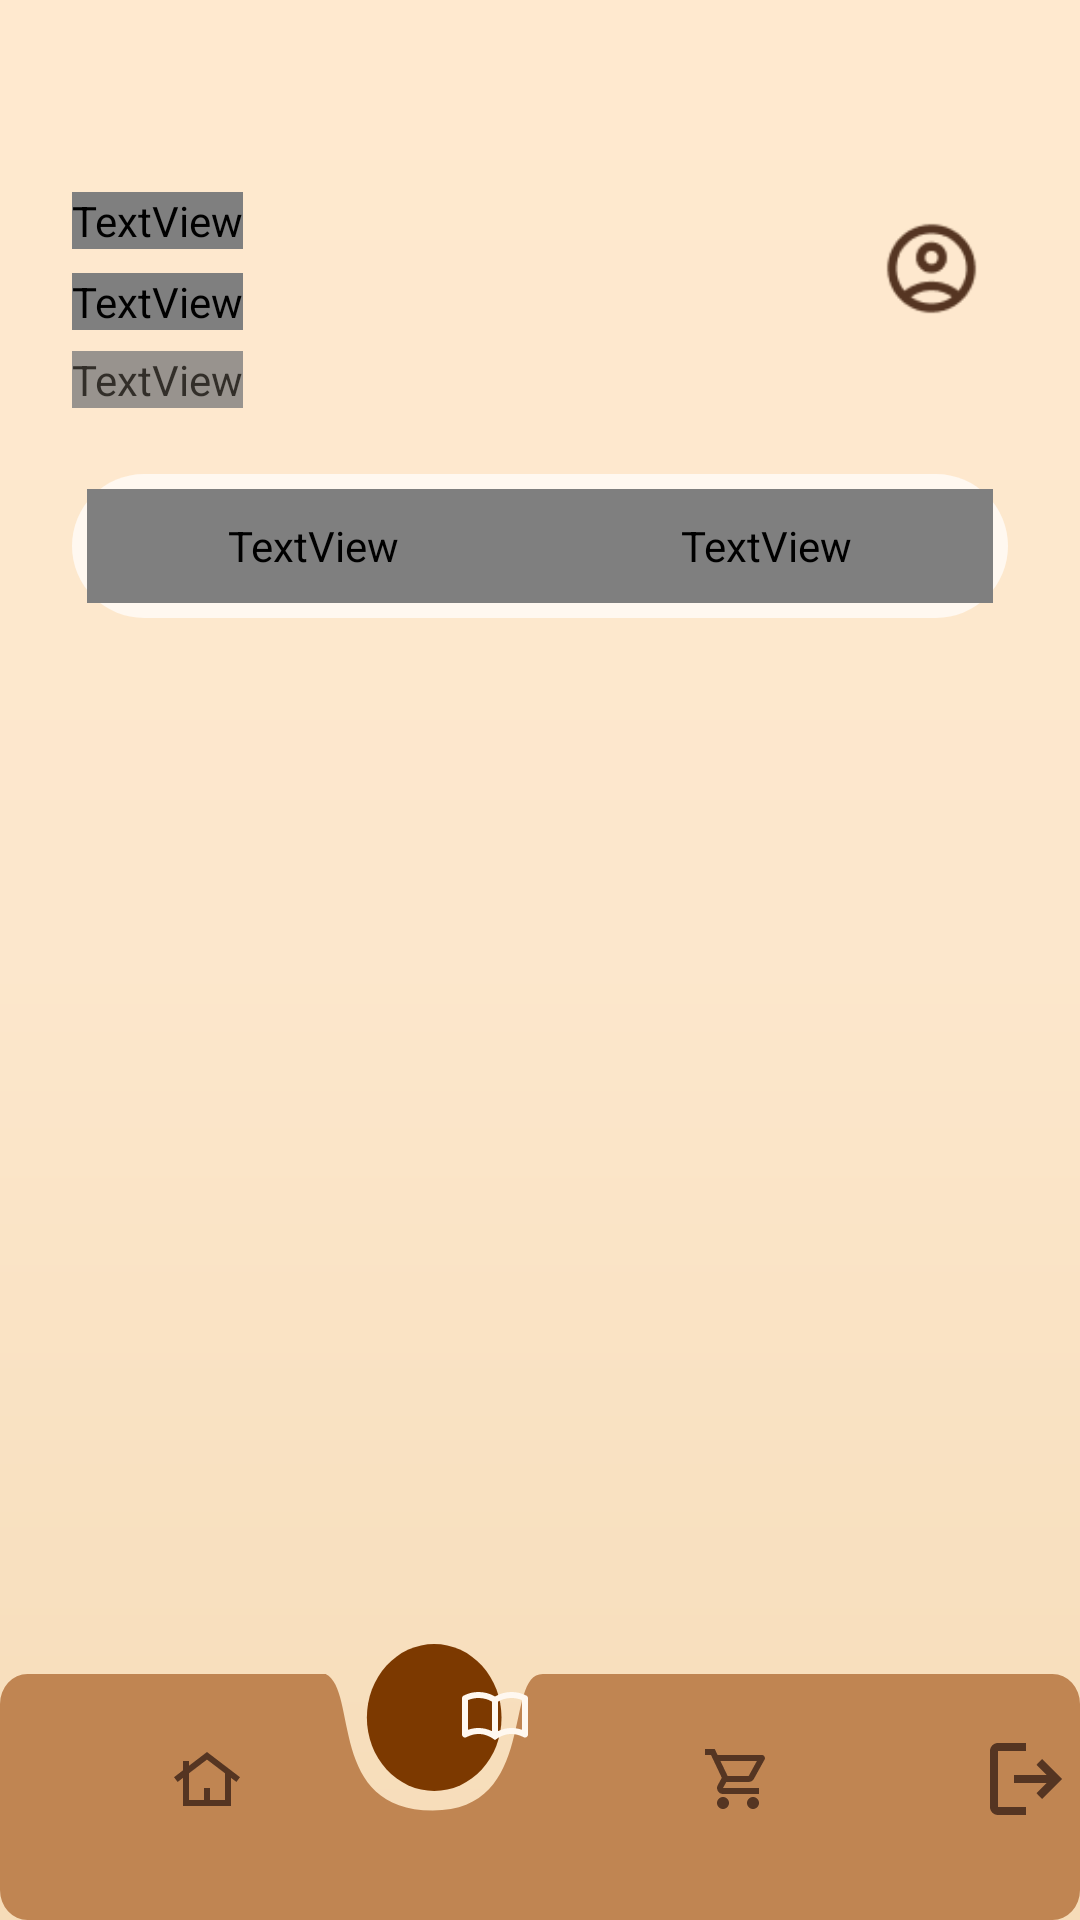

The Android layout XML behind this screen, and the referenced resources:
<!-- AndroidManifest.xml: application theme Theme.BookWorm -->
<!-- res/layout/activity_books.xml -->
<?xml version="1.0" encoding="utf-8"?>
<FrameLayout xmlns:android="http://schemas.android.com/apk/res/android"
    xmlns:app="http://schemas.android.com/apk/res-auto"
    xmlns:tools="http://schemas.android.com/tools"
    android:layout_width="match_parent"
    android:layout_height="match_parent"
    android:background="@drawable/bg_books_screen"
    tools:context=".ui.home.BooksActivity">

    
    <androidx.core.widget.NestedScrollView
        android:id="@+id/nsv_books"
        android:layout_width="match_parent"
        android:layout_height="match_parent"
        android:paddingBottom="100dp"
        android:clipToPadding="false"
        android:overScrollMode="never">

        <LinearLayout
            android:layout_width="match_parent"
            android:layout_height="wrap_content"
            android:orientation="vertical">

            
            <FrameLayout
                android:layout_width="match_parent"
                android:layout_height="wrap_content"
                android:paddingStart="24dp"
                android:paddingEnd="24dp"
                android:paddingTop="64dp">

                <LinearLayout
                    android:layout_width="wrap_content"
                    android:layout_height="wrap_content"
                    android:orientation="vertical">

                    <TextView
                        android:layout_width="wrap_content"
                        android:layout_height="wrap_content"
                        android:fontFamily="@font/montserrat"
                        android:text="@string/kicker_books"
                        android:textColor="@color/color_primary_1"
                        android:textSize="11sp"
                        android:textStyle="bold"
                        android:textAllCaps="true"
                        android:letterSpacing="0.12" />

                    <TextView
                        android:layout_width="wrap_content"
                        android:layout_height="wrap_content"
                        android:layout_marginTop="8dp"
                        android:fontFamily="@font/montserrat"
                        android:text="@string/title_our_library"
                        android:textColor="@color/color_primary_3"
                        android:textSize="27sp"
                        android:textStyle="bold" />

                    <TextView
                        android:layout_width="wrap_content"
                        android:layout_height="wrap_content"
                        android:layout_marginTop="7dp"
                        android:fontFamily="@font/montserrat"
                        android:text="@string/subtitle_timeless"
                        android:textColor="@color/color_primary_3"
                        android:textSize="14sp"
                        android:alpha="0.80"
                        android:fontWeight="600" />
                </LinearLayout>

                <ImageView
                    android:id="@+id/iv_avatar"
                    android:layout_width="@dimen/avatar_size"
                    android:layout_height="@dimen/avatar_size"
                    android:layout_gravity="end"
                    android:background="@drawable/bg_avatar"
                    android:src="@drawable/ic_account_circle"
                    android:padding="8dp"
                    android:scaleType="fitCenter"
                    android:elevation="4dp"
                    android:contentDescription="@null" />
            </FrameLayout>

            
            <FrameLayout
                android:layout_width="match_parent"
                android:layout_height="48dp"
                android:layout_marginStart="24dp"
                android:layout_marginEnd="24dp"
                android:layout_marginTop="22dp"
                android:background="@drawable/bg_segmented_tab"
                android:padding="5dp">

                
                <View
                    android:id="@+id/tab_indicator"
                    android:layout_width="0dp"
                    android:layout_height="match_parent"
                    android:background="@drawable/bg_segmented_active"
                    tools:layout_width="151dp" />

                
                <LinearLayout
                    android:layout_width="match_parent"
                    android:layout_height="match_parent"
                    android:orientation="horizontal">

                    <TextView
                        android:id="@+id/tab_non_fiction"
                        android:layout_width="0dp"
                        android:layout_height="match_parent"
                        android:layout_weight="1"
                        android:gravity="center"
                        android:fontFamily="@font/montserrat"
                        android:text="@string/tab_non_fiction"
                        android:textColor="@color/white"
                        android:textSize="13.5sp"
                        android:textStyle="bold"
                        android:letterSpacing="0.03"
                        android:clickable="true"
                        android:focusable="true" />

                    <TextView
                        android:id="@+id/tab_fiction"
                        android:layout_width="0dp"
                        android:layout_height="match_parent"
                        android:layout_weight="1"
                        android:gravity="center"
                        android:fontFamily="@font/montserrat"
                        android:text="@string/tab_fiction"
                        android:textColor="@color/color_primary_3"
                        android:textSize="13.5sp"
                        android:textStyle="bold"
                        android:letterSpacing="0.03"
                        android:clickable="true"
                        android:focusable="true" />
                </LinearLayout>
            </FrameLayout>

            
            <androidx.recyclerview.widget.RecyclerView
                android:id="@+id/rv_books"
                android:layout_width="match_parent"
                android:layout_height="wrap_content"
                android:layout_marginStart="24dp"
                android:layout_marginEnd="24dp"
                android:layout_marginTop="24dp"
                android:layout_marginBottom="16dp"
                android:nestedScrollingEnabled="false"
                app:layoutManager="androidx.recyclerview.widget.GridLayoutManager"
                app:spanCount="2"
                tools:listitem="@layout/item_book_card"
                tools:itemCount="6" />
        </LinearLayout>
    </androidx.core.widget.NestedScrollView>

    <include layout="@layout/component_navbar_books" />

</FrameLayout>
<!-- res/layout/item_book_card.xml (included above) -->
<?xml version="1.0" encoding="utf-8"?>
<LinearLayout xmlns:android="http://schemas.android.com/apk/res/android"
    xmlns:tools="http://schemas.android.com/tools"
    android:layout_width="match_parent"
    android:layout_height="wrap_content"
    android:orientation="vertical"
    android:clickable="true"
    android:focusable="true">

    <com.example.bookworm.view.BookCoverView
        android:id="@+id/book_cover_view"
        android:layout_width="match_parent"
        android:layout_height="wrap_content" />

    <TextView
        android:id="@+id/tv_tag"
        android:layout_width="match_parent"
        android:layout_height="wrap_content"
        android:layout_marginTop="12dp"
        android:fontFamily="@font/montserrat"
        android:textColor="@color/color_grey"
        android:textSize="9sp"
        android:textAllCaps="true"
        android:letterSpacing="0.08"
        android:textStyle="bold"
        android:visibility="gone"
        tools:text="FICTION"
        tools:visibility="visible" />

    <TextView
        android:id="@+id/tv_title"
        android:layout_width="match_parent"
        android:layout_height="wrap_content"
        android:layout_marginTop="4dp"
        android:fontFamily="@font/playfair_display"
        android:textColor="@color/color_primary_3"
        android:textSize="16sp"
        android:textStyle="bold"
        android:lineSpacingMultiplier="1.2"
        android:maxLines="2"
        android:ellipsize="end"
        tools:text="The Great Gatsby" />

    <TextView
        android:id="@+id/tv_author"
        android:layout_width="match_parent"
        android:layout_height="wrap_content"
        android:layout_marginTop="3dp"
        android:fontFamily="@font/montserrat"
        android:textColor="@color/color_primary_1"
        android:textSize="12sp"
        android:textStyle="bold"
        android:maxLines="1"
        android:ellipsize="end"
        tools:text="F. Scott Fitzgerald" />
</LinearLayout>
<!-- res/layout/component_navbar_books.xml (included above) -->
<?xml version="1.0" encoding="utf-8"?>
<FrameLayout xmlns:android="http://schemas.android.com/apk/res/android"
    xmlns:tools="http://schemas.android.com/tools"
    android:layout_width="match_parent"
    android:layout_height="92dp"
    android:layout_gravity="bottom"
    android:elevation="8dp"
    android:clickable="true"
    android:focusable="true">

    <ImageView
        android:layout_width="match_parent"
        android:layout_height="match_parent"
        android:src="@drawable/bg_nav_pill_books"
        android:scaleType="fitXY"
        android:contentDescription="@null" />

    
    <ImageView
        android:id="@+id/nav_home"
        android:layout_width="24dp"
        android:layout_height="24dp"
        android:layout_marginStart="57dp"
        android:layout_marginTop="33dp"
        android:src="@drawable/ic_nav_home_v2"
        android:tint="@color/color_primary_3"
        android:scaleType="fitCenter"
        android:clickable="true"
        android:focusable="true"
        android:contentDescription="@string/nav_home" />

    
    <ImageView
        android:layout_width="24dp"
        android:layout_height="24dp"
        android:layout_marginStart="153dp"
        android:layout_marginTop="12dp"
        android:src="@drawable/ic_nav_books_v2"
        android:tint="@color/color_secondary_2"
        android:scaleType="fitCenter"
        android:contentDescription="@string/nav_books" />

    
    <ImageView
        android:id="@+id/nav_stores"
        android:layout_width="24dp"
        android:layout_height="24dp"
        android:layout_marginStart="234dp"
        android:layout_marginTop="33dp"
        android:src="@drawable/ic_nav_cart"
        android:tint="@color/color_primary_3"
        android:scaleType="fitCenter"
        android:clickable="true"
        android:focusable="true"
        android:contentDescription="@string/nav_stores" />

    
    <ImageView
        android:id="@+id/nav_logout"
        android:layout_width="24dp"
        android:layout_height="24dp"
        android:layout_marginStart="330dp"
        android:layout_marginTop="33dp"
        android:src="@drawable/ic_nav_logout"
        android:tint="@color/color_primary_3"
        android:scaleType="fitCenter"
        android:clickable="true"
        android:focusable="true"
        android:contentDescription="@string/nav_logout" />

</FrameLayout>
<!-- resources referenced by this layout -->
<resources>
  <color name="color_grey">#7A7979</color>
  <color name="color_primary_1">#C08552</color>
  <color name="color_primary_3">#553522</color>
  <color name="color_secondary_2">#FFF8F0</color>
  <color name="white">#FFFFFFFF</color>
  <dimen name="avatar_size">51dp</dimen>
  <!-- drawable bg_books_screen (drawable) -->
  <?xml version="1.0" encoding="utf-8"?>
  <shape xmlns:android="http://schemas.android.com/apk/res/android"
      android:shape="rectangle">
      <gradient
          android:type="linear"
          android:angle="270"
          android:startColor="#FFE9CF"
          android:centerColor="#FCE7CC"
          android:endColor="#F6DCB8" />
  </shape>
  <!-- drawable bg_nav_pill_books (drawable) -->
  <?xml version="1.0" encoding="utf-8"?>
  <vector xmlns:android="http://schemas.android.com/apk/res/android"
      android:width="393dp" android:height="92dp"
      android:viewportWidth="393" android:viewportHeight="92">
      
      <path
          android:fillColor="@color/color_primary_1"
          android:pathData="M0 20 A10 10 0 0 1 10 10 H118.5 C130.5 15.5 119 55.5 157.5 55.5 C196 55.5 183 10 197.5 10 H383 A10 10 0 0 1 393 20 V82 A10 10 0 0 1 383 92 H10 A10 10 0 0 1 0 82 Z" />
      
      <path
          android:fillColor="@color/color_burnt"
          android:pathData="M182.5 24.5 A24.5 24.5 0 1 1 133.5 24.5 A24.5 24.5 0 0 1 182.5 24.5 Z" />
  </vector>
  <!-- drawable bg_segmented_active (drawable) -->
  <?xml version="1.0" encoding="utf-8"?>
  <shape xmlns:android="http://schemas.android.com/apk/res/android"
      android:shape="rectangle">
      <solid android:color="@color/color_primary_1" />
      <corners android:radius="999dp" />
  </shape>
  <!-- drawable bg_segmented_tab (drawable) -->
  <?xml version="1.0" encoding="utf-8"?>
  <shape xmlns:android="http://schemas.android.com/apk/res/android"
      android:shape="rectangle">
      <solid android:color="@color/color_secondary_2" />
      <corners android:radius="999dp" />
  </shape>
  <!-- drawable ic_nav_home_v2 (drawable) -->
  <?xml version="1.0" encoding="utf-8"?>
  <vector xmlns:android="http://schemas.android.com/apk/res/android"
      android:width="24dp" android:height="24dp"
      android:viewportWidth="24" android:viewportHeight="24">
      <path
          android:fillColor="@color/color_primary_3"
          android:pathData="M4 21V11.63L2.2 13L1 11.4L4 9.1V6H6V7.58L12 3L23 11.4L21.8 12.98L20 11.63V21H4ZM6 19H11V15H13V19H18V10.1L12 5.53L6 10.1V19Z" />
  </vector>
  <string name="kicker_books">The Collection</string>
  <string name="nav_books">Books</string>
  <string name="nav_home">Home</string>
  <string name="nav_logout">Log Out</string>
  <string name="nav_stores">Stores</string>
  <string name="subtitle_timeless">Timeless reads, carefully chosen</string>
  <string name="tab_fiction">Fiction</string>
  <string name="tab_non_fiction">Non-Fiction</string>
  <string name="title_our_library">Our Library</string>
  <style name="Theme.BookWorm" parent="Base.Theme.BookWorm" />
  <color name="color_burnt">#7C3900</color>
  <style name="Base.Theme.BookWorm" parent="Theme.Material3.DayNight.NoActionBar">
          <item name="colorPrimary">@color/color_primary_1</item>
          <item name="colorPrimaryVariant">@color/color_primary_2</item>
          <item name="colorSecondary">@color/color_primary_2</item>
          <item name="android:colorBackground">@color/color_secondary_1</item>
          <item name="android:windowBackground">@color/color_secondary_1</item>
          
      </style>
  <color name="color_primary_2">#8D5B3D</color>
  <color name="color_secondary_1">#FFE9CF</color>
</resources>
